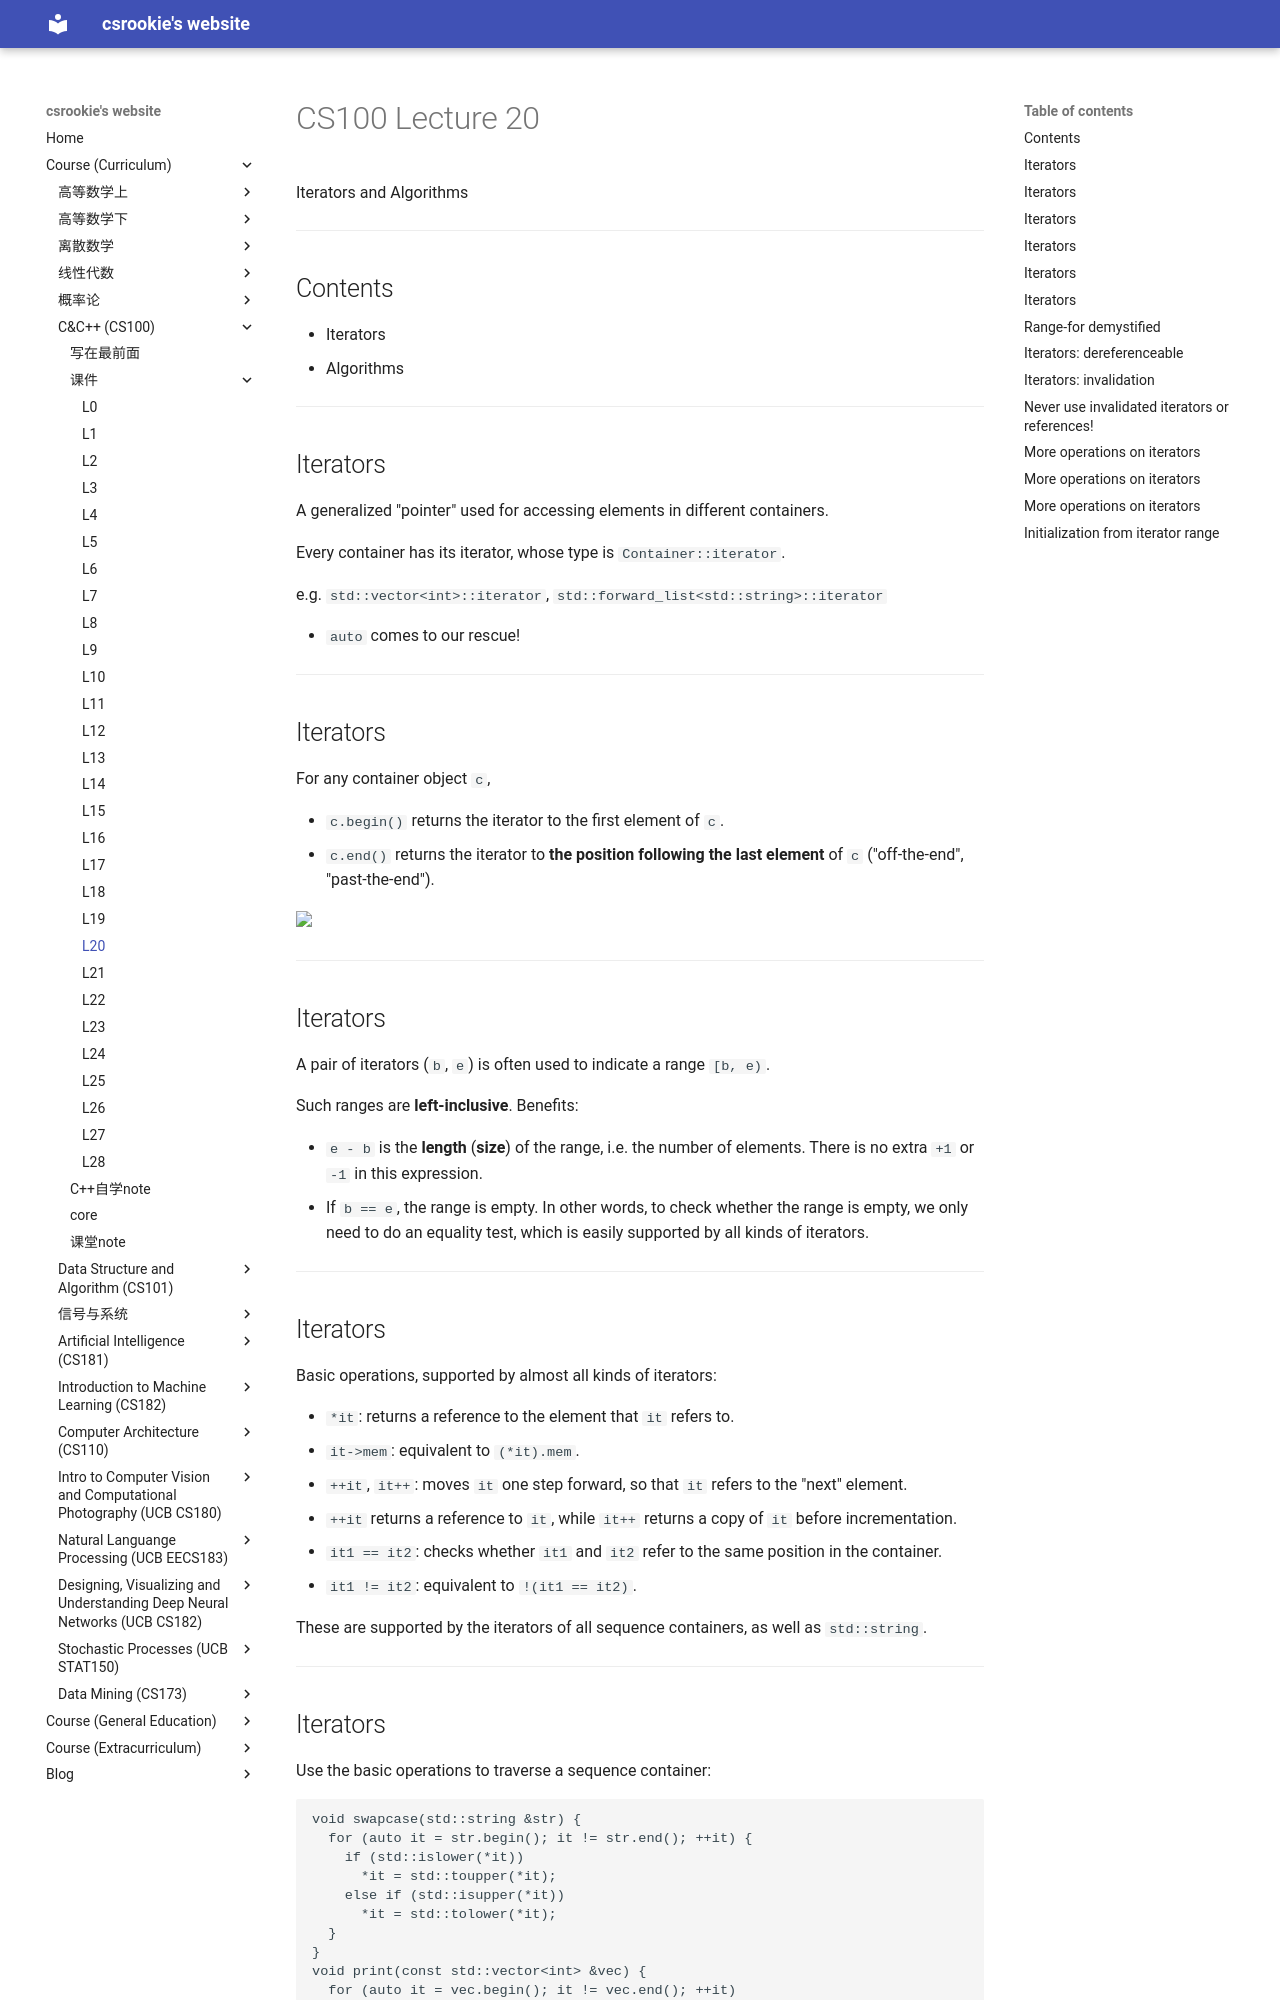

repository: bearthesilly/bearthesilly.github.io · page: CS100(C&C++)/slides/l20/l20.html · generator: mkdocs

---
marp: true
math: mathjax
paginate: true
style: |
  section::after {
    content: attr(data-marpit-pagination) '/' attr(data-marpit-pagination-total);
  }

---

# CS100 Lecture 20

Iterators and Algorithms

---

## Contents

- Iterators
- Algorithms

---

## Iterators

A generalized "pointer" used for accessing elements in different containers.

Every container has its iterator, whose type is `Container::iterator`.

e.g. `std::vector<int>::iterator`, `std::forward_list<std::string>::iterator`

- `auto` comes to our rescue!

---

## Iterators

For any container object `c`,

- `c.begin()` returns the iterator to the first element of `c`.
- `c.end()` returns the iterator to **the position following the last element** of `c` ("off-the-end", "past-the-end").

<a align="center">
  <img src="img/range-begin-end.svg", width=800>
</a>

---

## Iterators

A pair of iterators (`b`, `e`) is often used to indicate a range `[b, e)`.

Such ranges are **left-inclusive**. Benefits:

- `e - b` is the **length** (**size**) of the range, i.e. the number of elements. There is no extra `+1` or `-1` in this expression.
- If `b == e`, the range is empty. In other words, to check whether the range is empty, we only need to do an equality test, which is easily supported by all kinds of iterators.

---

## Iterators

Basic operations, supported by almost all kinds of iterators:

- `*it`: returns a reference to the element that `it` refers to.
- `it->mem`: equivalent to `(*it).mem`.
- `++it`, `it++`: moves `it` one step forward, so that `it` refers to the "next" element.
  - `++it` returns a reference to `it`, while `it++` returns a copy of `it` before incrementation.
- `it1 == it2`: checks whether `it1` and `it2` refer to the same position in the container.
- `it1 != it2`: equivalent to `!(it1 == it2)`.

These are supported by the iterators of all sequence containers, as well as `std::string`.

---

## Iterators

Use the basic operations to traverse a sequence container:

```cpp
void swapcase(std::string &str) {
  for (auto it = str.begin(); it != str.end(); ++it) {
    if (std::islower(*it))
      *it = std::toupper(*it);
    else if (std::isupper(*it))
      *it = std::tolower(*it);
  }
}
void print(const std::vector<int> &vec) {
  for (auto it = vec.begin(); it != vec.end(); ++it)
    std::cout << *it << ' ';
}
```

---
